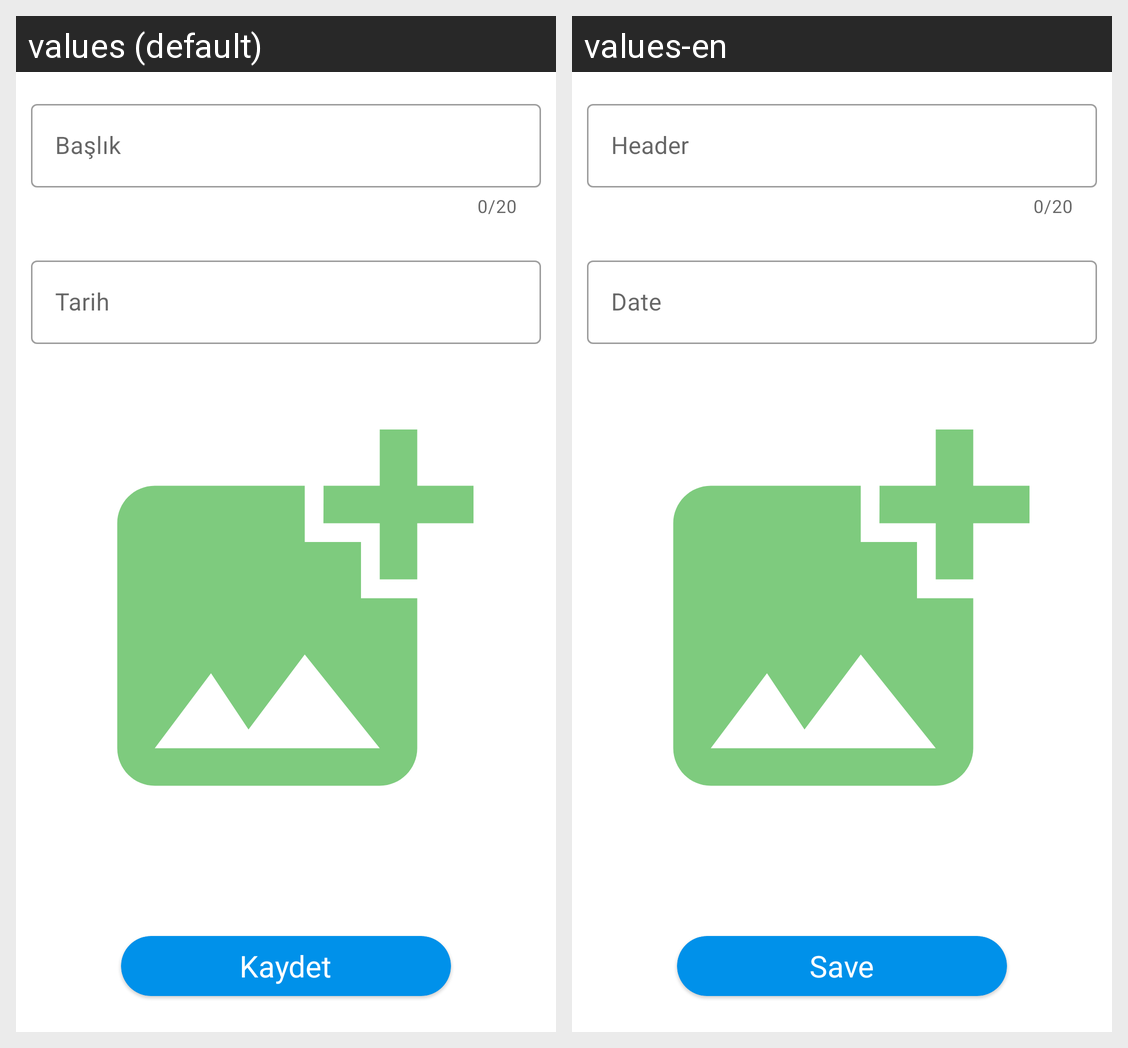

Locale-by-locale string values for the Android screen shown in this grid:
Android screen res/layout/fragment_save.xml rendered under 2 locales, left to right: values (default), values-en. Device: Nexus 5 (rendered at 1080×1920; each locale shown at half size, 540×960, under a caption strip naming it); theme Theme.TravelBook.
Strings drawn on this screen, with the default value and each locale's value (text and hints the layout hard-codes, and strings that could not be matched under every locale, appear in the picture but are not listed):

baslik
  values: Başlık
  values-en: Header

tarih
  values: Tarih
  values-en: Date

kaydet
  values: Kaydet
  values-en: Save
